Run: headless pygame with SDL's dummy video driver; simulated clock (each Clock.tick advances the game by its frame time, no real sleeping); random seed 0; keys injected as events and as key.get_pressed() state; mouse plan: one left click at the window centre at the start of phase 2, then a move to the lower-right quarter at the start of phase 3.
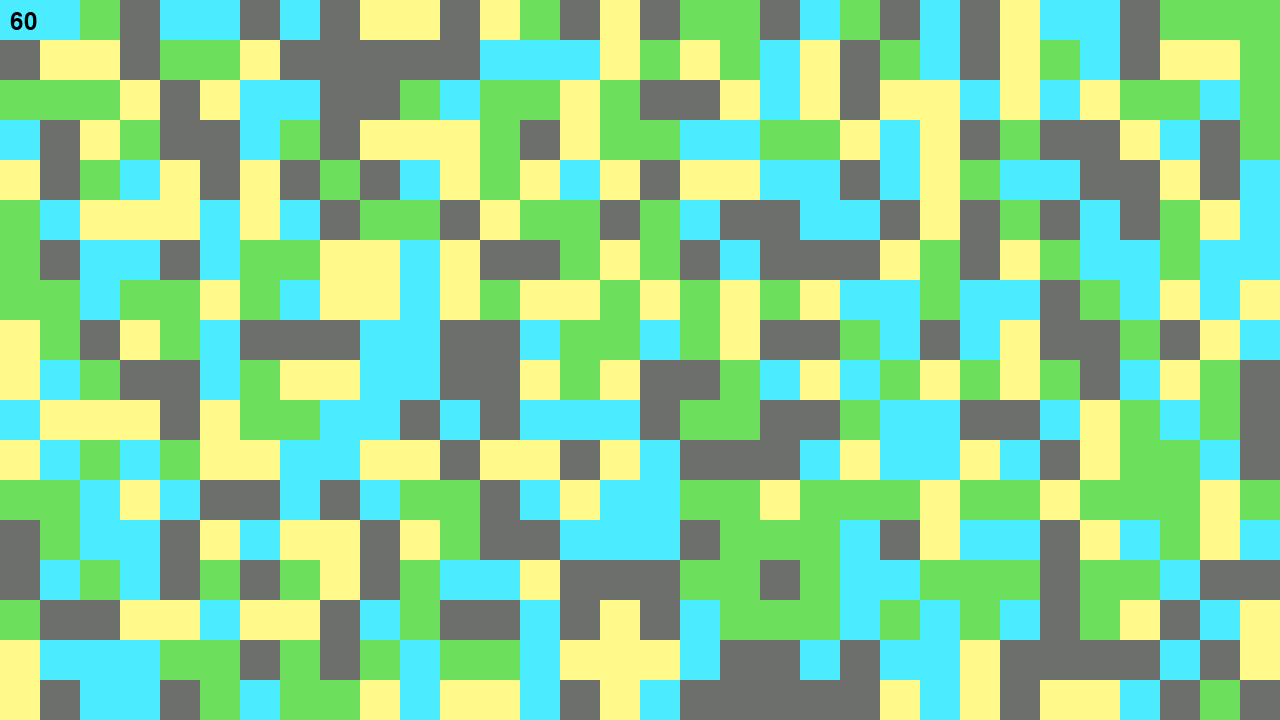
Frame 1 of 4 · flips 1–60 · no input
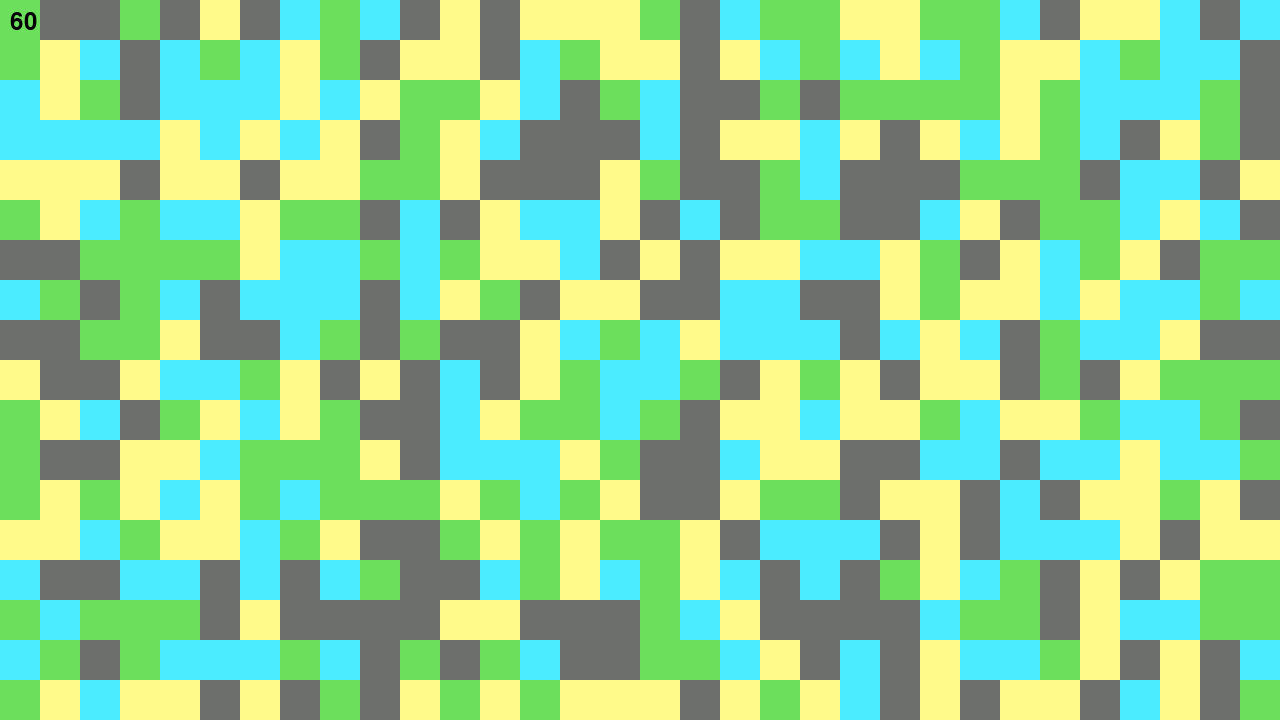
Frame 2 of 4 · flips 61–180 · clicked the window centre · tapped SPACE, RETURN · held RIGHT (→), D
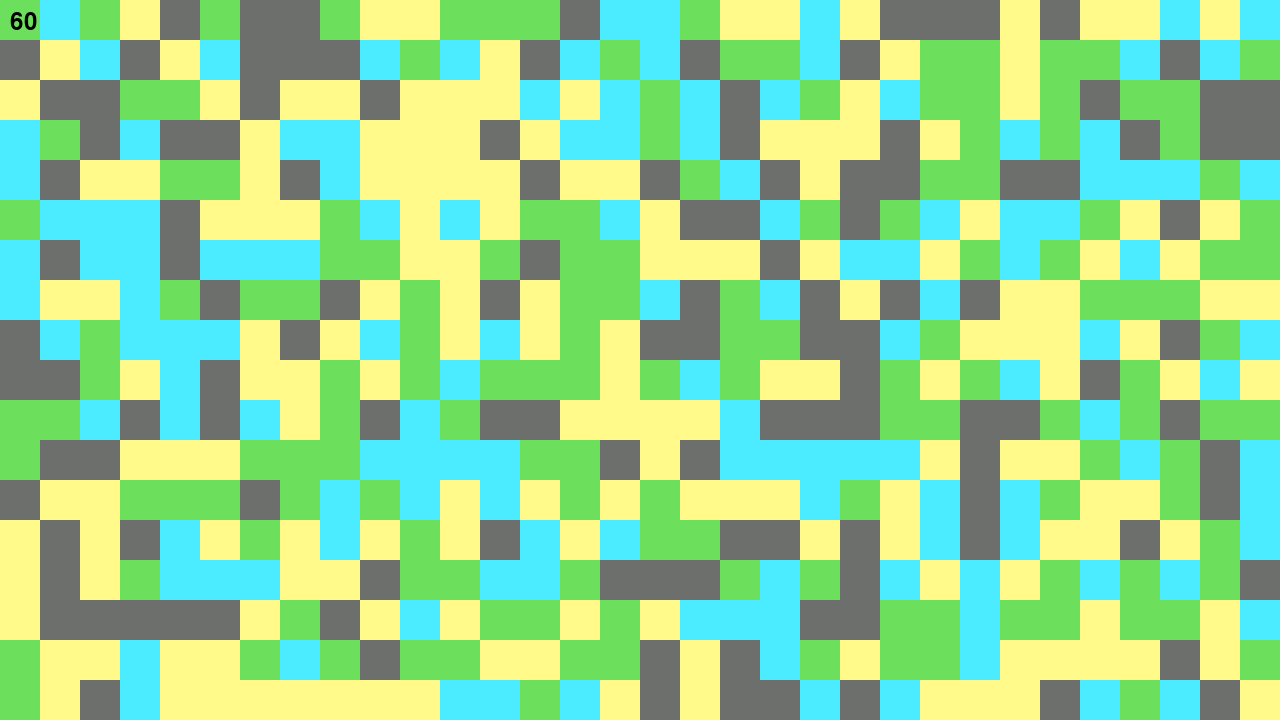
Frame 3 of 4 · flips 181–300 · moved the mouse to the lower-right quarter · held DOWN (↓), S
Frame 4 of 4 · flips 301–420 · held LEFT (←), A, UP (↑), W · screen same as frame 1, image omitted

The pygame program that drew these frames:

import random
import pygame
import sys





class Game:

    def __init__(self):
        
        pygame.init()

        # Define all loopmodes and their Boolean
        self.loopmode = {"main_game_loop": False}

        # GAME CONSTS
        self.clock = pygame.time.Clock()
        self.MAX_CAMERA_PAN_SPEED = 1000
        self.DEFAULT_CELL_SIZE = 40
        self.ZOOM_SPEED = 1.1
        self.WINDOW_WIDTH_DEFAULT, self.WINDOW_HEIGHT_DEFAULT = 1280, 720 
        self.SCREEN = pygame.display.set_mode((self.WINDOW_WIDTH_DEFAULT, self.WINDOW_HEIGHT_DEFAULT))

        # GRID INIT VARS
        self.GRID_WIDTH, self.GRID_HEIGHT = 1000, 1000
        self.CELL_SIZE = self.DEFAULT_CELL_SIZE
        self.offset_x, self.offset_y = 0, 0
        self.cell_types =[(108, 223, 92),
                          (255, 250, 137),
                          (108, 111, 108),
                          (75, 236, 255)]
        self.grid = [[random.choice(self.cell_types) for _ in range(self.GRID_WIDTH)] for _ in range(self.GRID_HEIGHT)]

        # Font
        self.FONT = pygame.font.Font(None, 36)



    def main_game_loop(self):

        self.loopmode["main_game_loop"] = True 

        # Main loop for the game
        while self.loopmode["main_game_loop"]:
   
            self.dt = self.clock.tick(60) / 1000.0

            self.mouse_x, self.mouse_y = pygame.mouse.get_pos()

            # Mainloop event handler
            for event in pygame.event.get():
            
                if event.type == pygame.QUIT:

                    self.quit_game()
                elif event.type == pygame.MOUSEBUTTONDOWN:
                    if event.button == 4:  # Zoom in
                        new_size = min(int(self.CELL_SIZE * self.ZOOM_SPEED), 100)
                        scale = new_size / self.CELL_SIZE
                        self.CELL_SIZE = new_size

                        self.offset_x = (self.offset_x - self.mouse_x) * scale + self.mouse_x
                        self.offset_y = (self.offset_y - self.mouse_y) * scale + self.mouse_y

                    elif event.button == 5:  # Zoom out
                        new_size = max(int(self.CELL_SIZE / self.ZOOM_SPEED), 10)
                        scale = new_size / self.CELL_SIZE
                        self.CELL_SIZE = new_size

                        self.offset_x = (self.offset_x - self.mouse_x) * scale + self.mouse_x
                        self.offset_y = (self.offset_y - self.mouse_y) * scale + self.mouse_y

            keys = pygame.key.get_pressed()
            self.offset_x += (keys[pygame.K_a] - keys[pygame.K_d]) * self.MAX_CAMERA_PAN_SPEED * self.dt
            self.offset_y += (keys[pygame.K_w] - keys[pygame.K_s]) * self.MAX_CAMERA_PAN_SPEED * self.dt
            
            self.SCREEN.fill((20,20,20))


            start_col = max(0, int(-self.offset_x // self.CELL_SIZE))
            end_col = min(self.GRID_WIDTH, int((self.WINDOW_WIDTH_DEFAULT - self.offset_x) // self.CELL_SIZE) + 1)

            start_row = max(0, int(-self.offset_y // self.CELL_SIZE))
            end_row = min(self.GRID_HEIGHT, int((self.WINDOW_HEIGHT_DEFAULT - self.offset_y) // self.CELL_SIZE) + 1)

            for row in range(start_row, end_row):
                for col in range(start_col, end_col):
                    # Calculate cell position
                    x = round(col * self.CELL_SIZE + self.offset_x)
                    y = round(row * self.CELL_SIZE + self.offset_y)
                    
                    # Slightly enlarge the cell to overlap edges
                    pygame.draw.rect(self.SCREEN, self.grid[row][col], (x, y, round(self.CELL_SIZE) + 1, round(self.CELL_SIZE) + 1))

            # End of loop
            self.fps = int(self.clock.get_fps())
            self.fps_text = self.FONT.render(f"{self.fps}", True, (0, 0, 0))
            self.SCREEN.blit(self.fps_text, (10, 10))
            pygame.display.update()
    


    def quit_game(self):

        pygame.quit()
        sys.exit()



    def game_begin(self):

        self.loopmode = {key: False for key in self.loopmode}
        self.main_game_loop()





if __name__ == "__main__":
    game = Game()
    game.game_begin()
